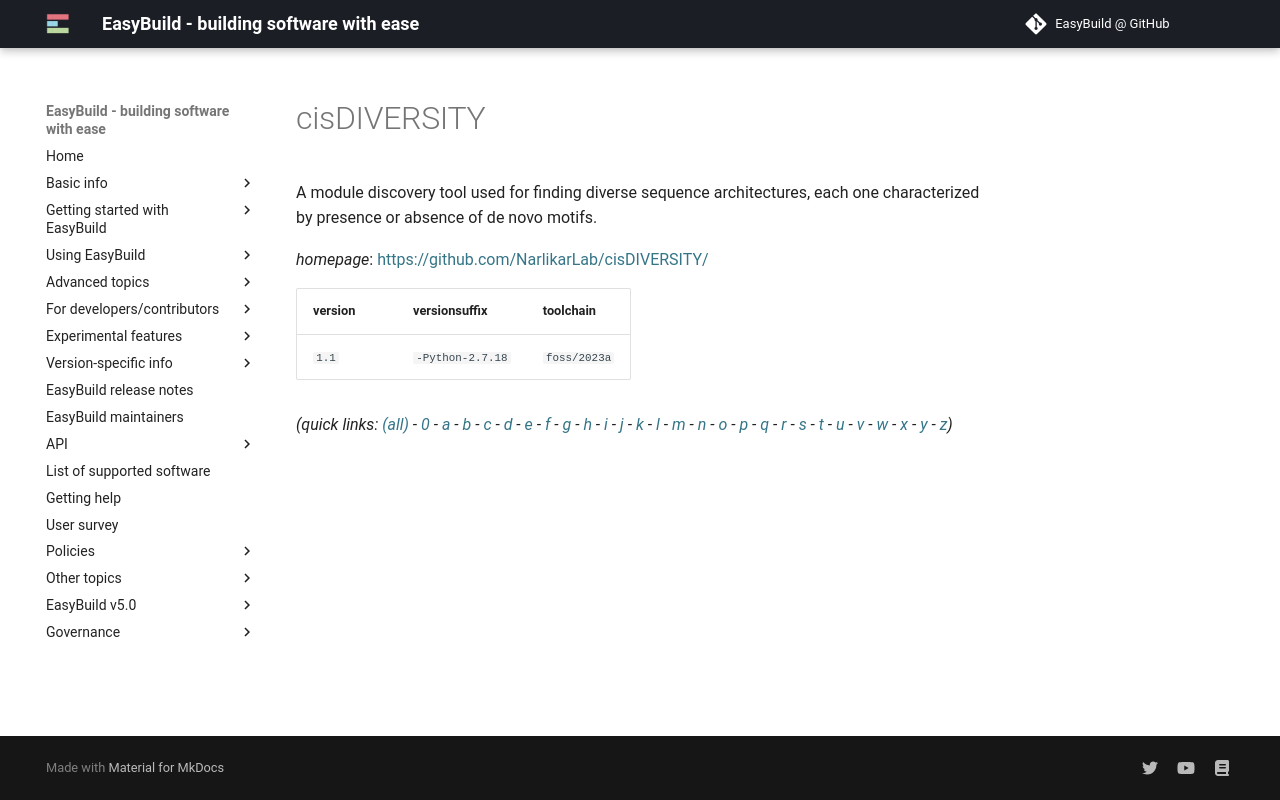

repository: easybuilders/easybuild-docs · page: version-specific/supported-software/c/cisDIVERSITY/index.html · generator: mkdocs

---
search:
  boost: 0.5
---
# cisDIVERSITY

A module discovery tool used for finding diverse sequence architectures, each one characterized by presence or absence of de novo motifs.

*homepage*: <https://github.com/NarlikarLab/cisDIVERSITY/>

version | versionsuffix | toolchain
--------|---------------|----------
``1.1`` | ``-Python-2.7.18`` | ``foss/2023a``


*(quick links: [(all)](../index.md) - [0](../0/index.md) - [a](../a/index.md) - [b](../b/index.md) - [c](../c/index.md) - [d](../d/index.md) - [e](../e/index.md) - [f](../f/index.md) - [g](../g/index.md) - [h](../h/index.md) - [i](../i/index.md) - [j](../j/index.md) - [k](../k/index.md) - [l](../l/index.md) - [m](../m/index.md) - [n](../n/index.md) - [o](../o/index.md) - [p](../p/index.md) - [q](../q/index.md) - [r](../r/index.md) - [s](../s/index.md) - [t](../t/index.md) - [u](../u/index.md) - [v](../v/index.md) - [w](../w/index.md) - [x](../x/index.md) - [y](../y/index.md) - [z](../z/index.md))*
